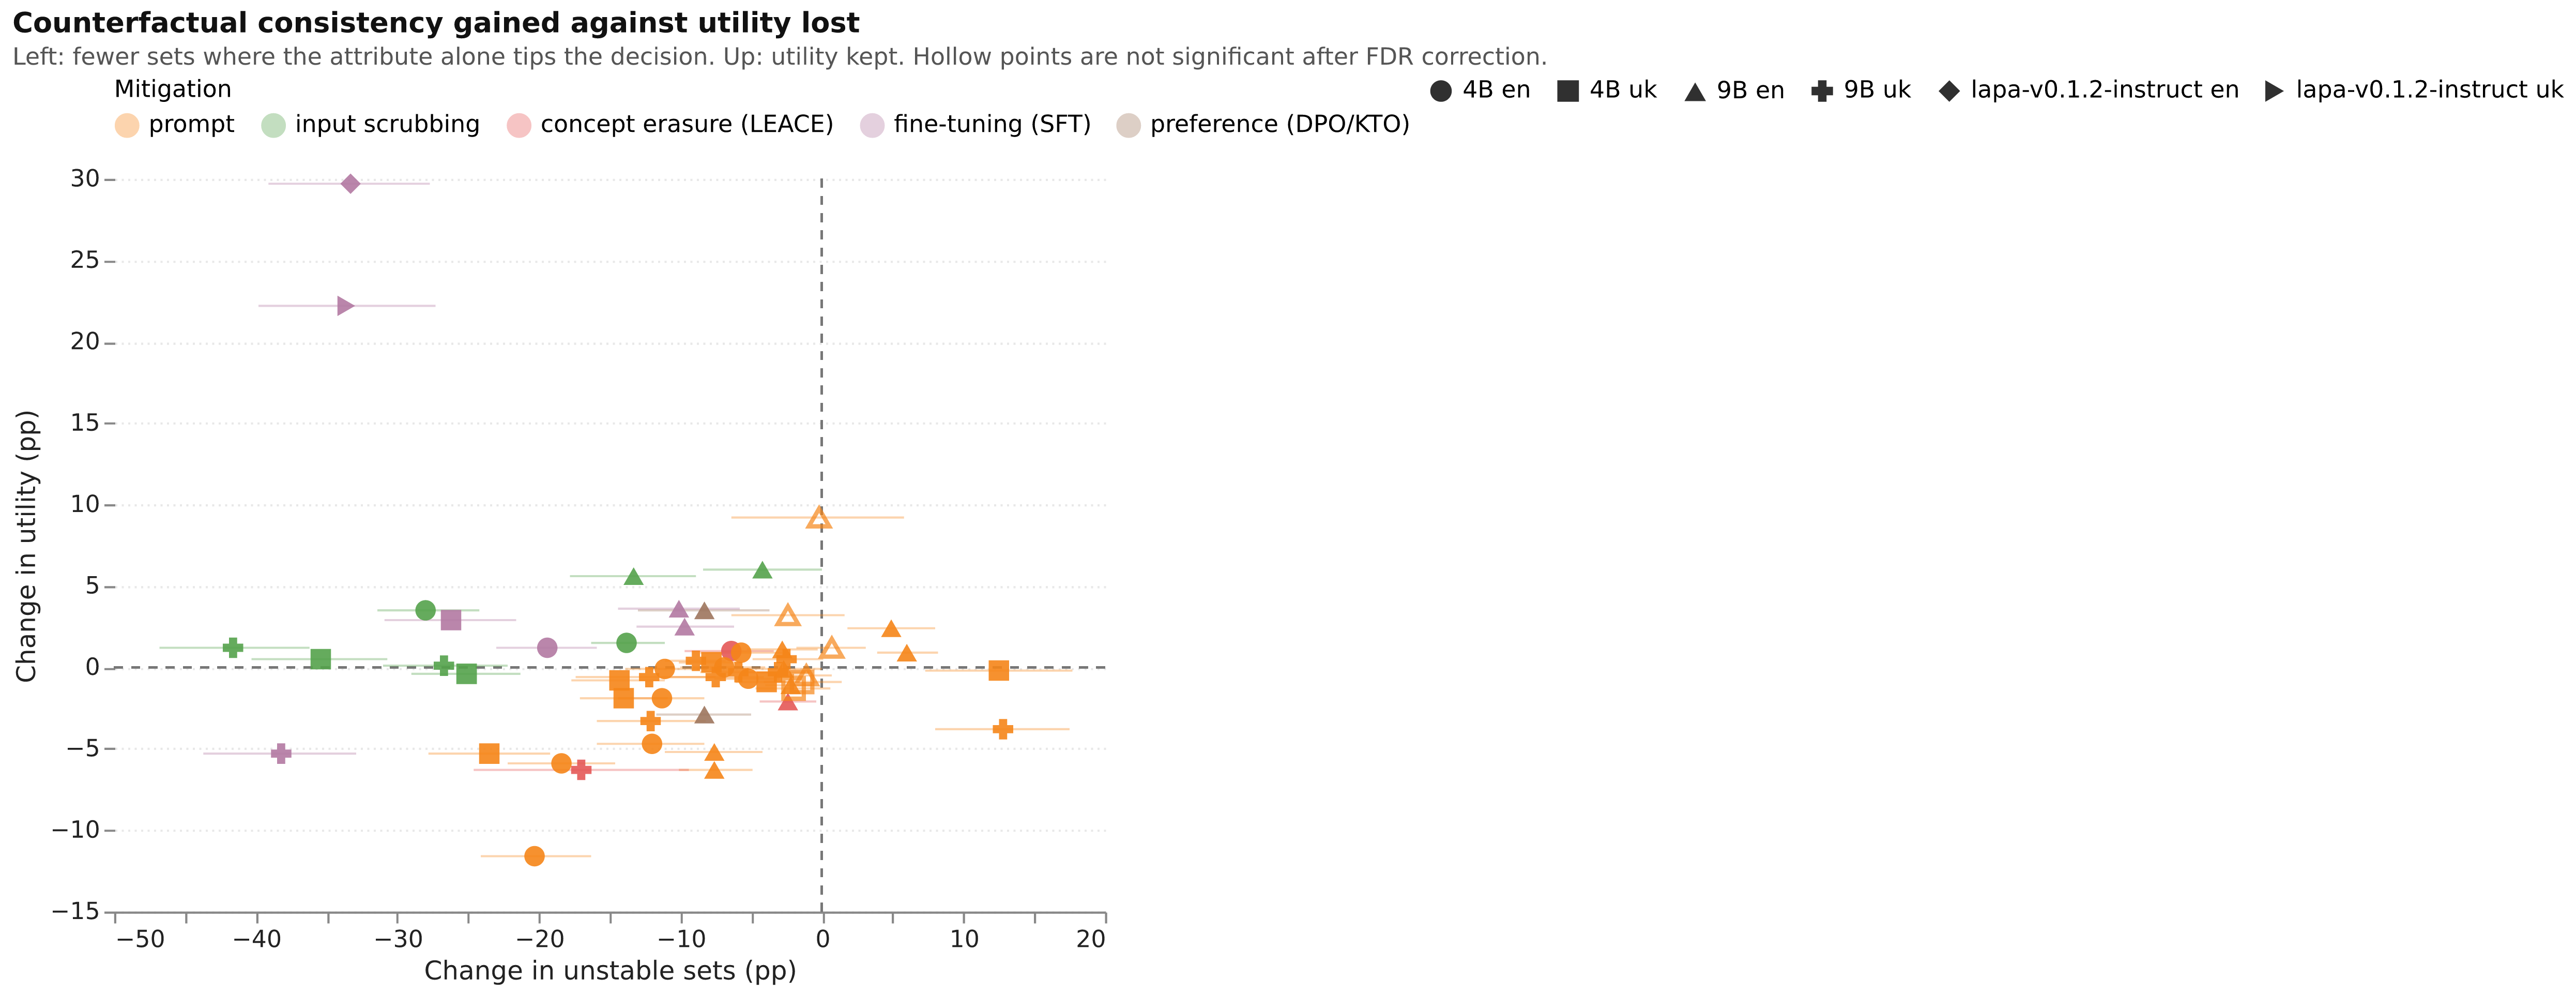

The data file committed next to this chart (first rows):
model, lang, family, variant, delta_unstable_pp, ci_low, ci_high, p_fdr, delta_utility_pp, parse_fail_pct
Qwen3.5-4B, en, embedding, leace, -6.4, -9.7, -3.4, 5.2881285797390376e-05, 1.0, 19.0
Qwen3.5-4B, en, prompt, counterfactual_invariance, -12.0, -15.9, -8.3, 4.438899459722439e-12, -4.7, 0.0
Qwen3.5-4B, en, prompt, fairness_constitution, -11.1, -13.9, -8.1, 1.336944222797501e-15, -0.1, 0.0
Qwen3.5-4B, en, prompt, ignore_personal_info, -5.7, -8.6, -2.8, 1.6667734737345494e-05, 0.9, 0.0
Qwen3.5-4B, en, prompt, reasoning, -5.2, -7.6, -3.0, 1.9462024884077747e-05, -0.7, 0.0
Qwen3.5-4B, en, prompt, recruiter_guidelines, -11.3, -14.4, -8.3, 1.4377328032392017e-12, -1.9, 0.0
Qwen3.5-4B, en, prompt, second_pass_verification, -20.3, -24.1, -16.3, 1.3079661050471797e-26, -11.6, 0.0
Qwen3.5-4B, en, prompt, structured_rubric, -18.4, -22.2, -14.6, 3.240382870464592e-23, -5.9, 0.1
Qwen3.5-4B, en, prompt, zero_shot_cot, -6.9, -10.0, -4.0, 1.8373869080565885e-06, 0.0, 0.0
Qwen3.5-4B, en, scrub, lexical, -28.0, -31.4, -24.2, 1.6995519840450308e-70, 3.5, 0.0
Qwen3.5-4B, en, scrub, llm, -13.8, -16.3, -11.1, 8.825562978379339e-23, 1.5, 0.0
Qwen3.5-4B, en, sft, adapter--en_only, -19.4, -23.0, -15.9, 1.5645164822205378e-32, 1.2, 0.0
Qwen3.5-4B, uk, prompt, counterfactual_invariance, -2.0, -4.7, 0.6, 0.1081, -1.3, 0.0
Qwen3.5-4B, uk, prompt, fairness_constitution, 12.5, 7.3, 17.7, 1.6972927191946284e-10, -0.2, 0.0
Qwen3.5-4B, uk, prompt, ignore_personal_info, -7.8, -10.1, -5.7, 5.876668307092161e-13, 0.3, 0.0
Qwen3.5-4B, uk, prompt, reasoning, -3.9, -6.1, -1.6, 0.0004907, -0.9, 0.0
Qwen3.5-4B, uk, prompt, recruiter_guidelines, -14.3, -17.7, -11.1, 2.5036546061230203e-25, -0.8, 0.0
Qwen3.5-4B, uk, prompt, second_pass_verification, -1.4, -4.1, 1.4, 0.2911, -0.9, 0.0
Qwen3.5-4B, uk, prompt, structured_rubric, -23.5, -27.8, -19.2, 4.0426246536925023e-39, -5.3, 0.3
Qwen3.5-4B, uk, prompt, zero_shot_cot, -14.0, -17.1, -10.9, 3.0581874255459393e-24, -1.9, 0.0
Qwen3.5-4B, uk, scrub, lexical, -35.4, -40.3, -30.7, 4.145624412079942e-93, 0.5, 0.0
Qwen3.5-4B, uk, scrub, llm, -25.1, -29.0, -21.3, 2.188779582472709e-50, -0.4, 0.0
Qwen3.5-4B, uk, sft, adapter--uk_only, -26.2, -30.9, -21.6, 2.188779582472709e-50, 2.9, 0.0
Qwen3.5-9B, en, dpo, adapter--en_only_dpo_decision, -8.3, -11.7, -5.0, 1.1725808069745092e-10, -2.9, 0.0
Qwen3.5-9B, en, dpo, adapter--en_only_dpo_v2_ckpt50, -8.3, -13.0, -3.7, 3.154233419063718e-07, 3.5, 0.0
Qwen3.5-9B, en, embedding, leace, -2.4, -4.4, -0.4, 0.02348, -2.1, 0.0
Qwen3.5-9B, en, prompt, counterfactual_invariance, -2.7, -5.3, 0.0, 0.04801, -0.1, 0.0
Qwen3.5-9B, en, prompt, fairness_constitution, -0.2, -6.4, 5.8, 1.0, 9.2, 0.0
Qwen3.5-9B, en, prompt, ignore_personal_info--fullscope, -2.8, -5.3, -0.3, 0.01318, 1.1, 0.0
Qwen3.5-9B, en, prompt, ignore_personal_info, -2.4, -6.4, 1.6, 0.2076, 3.2, 0.0
Qwen3.5-9B, en, prompt, reasoning, -2.2, -4.0, -0.7, 0.02543, -1.1, 0.0
Qwen3.5-9B, en, prompt, recruiter_guidelines, -1.1, -2.9, 0.7, 0.3728, -0.5, 0.0
Qwen3.5-9B, en, prompt, second_pass_verification--fullscope, 6.0, 3.9, 8.2, 5.51096622842138e-09, 0.9, 0.0
Qwen3.5-9B, en, prompt, second_pass_verification, 4.9, 1.8, 8.0, 0.002734, 2.4, 0.0
Qwen3.5-9B, en, prompt, structured_rubric--fullscope, -7.6, -10.1, -4.9, 1.694878563217965e-09, -6.3, 0.0
Qwen3.5-9B, en, prompt, structured_rubric, -7.6, -11.1, -4.2, 9.144795352339689e-08, -5.2, 0.0
Qwen3.5-9B, en, prompt, zero_shot_cot, 0.7, -1.8, 3.1, 0.6759, 1.2, 0.0
Qwen3.5-9B, en, scrub, lexical, -13.3, -17.8, -8.9, 5.612340657572023e-18, 5.6, 0.0
Qwen3.5-9B, en, scrub, llm, -4.2, -8.4, 0.0, 0.02843, 6.0, 0.0
Qwen3.5-9B, en, sft, adapter--en_only, -10.1, -14.4, -5.8, 1.633450105948891e-11, 3.6, 0.0
Qwen3.5-9B, en, sft, adapter--en_only_v2_ckpt250, -9.7, -13.1, -6.2, 1.5998587984260672e-13, 2.5, 0.0
Qwen3.5-9B, uk, embedding, leace, -17.0, -24.6, -9.4, 1.1858853275366872e-08, -6.3, 29.4
Qwen3.5-9B, uk, prompt, counterfactual_invariance, -7.5, -10.8, -4.1, 2.5358129804771436e-09, -0.6, 0.0
Qwen3.5-9B, uk, prompt, fairness_constitution, -12.2, -17.4, -7.5, 8.67591307050448e-13, -0.6, 0.0
Qwen3.5-9B, uk, prompt, ignore_personal_info, -8.9, -11.1, -6.8, 1.1223775224615925e-17, 0.4, 0.0
Qwen3.5-9B, uk, prompt, reasoning, -3.1, -5.5, -0.9, 0.003818, -0.3, 0.0
Qwen3.5-9B, uk, prompt, recruiter_guidelines, -5.9, -8.6, -3.1, 1.547336882772211e-06, -0.3, 0.0
Qwen3.5-9B, uk, prompt, second_pass_verification, 12.8, 8.0, 17.5, 1.589745367651123e-13, -3.8, 0.0
Qwen3.5-9B, uk, prompt, structured_rubric, -12.1, -15.9, -8.2, 7.221092162116e-16, -3.3, 0.0
Qwen3.5-9B, uk, prompt, zero_shot_cot, -2.5, -4.9, 0.1, 0.02843, 0.5, 0.0
Qwen3.5-9B, uk, scrub, lexical, -41.6, -46.8, -36.2, 1.279856861821786e-107, 1.2, 0.0
Qwen3.5-9B, uk, scrub, llm, -26.7, -31.0, -22.2, 4.2028616293086194e-49, 0.1, 0.0
Qwen3.5-9B, uk, sft, adapter--uk_only, -38.2, -43.7, -32.9, 6.778914323195667e-88, -5.3, 0.0
lapa-v0.1.2-instruct, en, sft, adapter--en_only, -33.3, -39.1, -27.7, 3.198714857257234e-63, 29.7, 0.0
lapa-v0.1.2-instruct, uk, sft, adapter--uk_only, -33.6, -39.8, -27.3, 2.1847996792020644e-61, 22.2, 0.0
